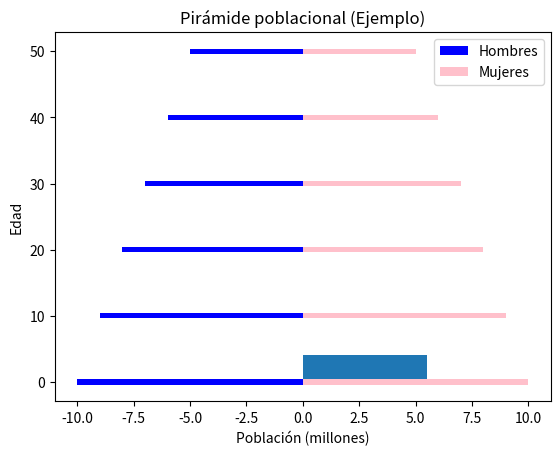

Recreate this plot in Python.
# Ejercicio: Introducción a los histogramas

# Descripción:
# Un histograma es un tipo de visualización que se utiliza para explorar la distribución de los datos. 
# Divide los valores en intervalos iguales llamados "bins" (o contenedores) y representa cuántos valores caen 
# dentro de cada intervalo. Es muy útil para observar patrones, como la concentración de valores o la dispersión.

# Concepto de un histograma:
# - Se parte de una serie de datos.
# - Se define cuántos bins tendrá el histograma (por ejemplo, 3 bins con un ancho de 2 cada uno).
# - Se cuenta cuántos valores caen en cada bin.
# - Se representa esta frecuencia como barras cuya altura corresponde al número de datos en el bin.

# Objetivo:
# Crear un histograma en Python usando la función `hist` de `matplotlib`.

# Código en Python:

# 1. Importar la biblioteca pyplot de matplotlib.
import matplotlib.pyplot as plt

# 2. Crear una lista de valores de ejemplo para el histograma.
# Estos valores representan datos distribuidos entre 0 y 6.
values = [0.5, 1.5, 2.5, 3.5, 4.5, 5.5, 1.0, 2.0, 3.0, 4.0, 5.0, 0.0]

# 3. Construir un histograma.
# `bins=3` divide los datos en 3 intervalos iguales.
plt.hist(values, bins=3)

# 4. Mostrar el histograma.
plt.show()

# Explicación del código:
# - `plt.hist(values, bins=3)`: Crea un histograma a partir de la lista `values`.
#   - El argumento `values` contiene los datos.
#   - `bins=3` divide los datos en tres intervalos.
# - `plt.show()`: Muestra el gráfico generado en pantalla.

# Ejemplo de aplicación: Pirámide poblacional
# Para crear una visualización más compleja como una pirámide poblacional, puedes usar histogramas horizontales.
# Los datos representarían las distribuciones de edades por género.

# Datos simulados para pirámide poblacional:
# Distribución de población masculina y femenina por grupo de edad.
male_population = [-10, -9, -8, -7, -6, -5]  # Negativo para graficar a la izquierda.
female_population = [10, 9, 8, 7, 6, 5]     # Positivo para graficar a la derecha.
age_groups = [0, 10, 20, 30, 40, 50]        # Grupos de edad.

# Crear un gráfico de barras horizontales para pirámide poblacional.
plt.barh(age_groups, male_population, color='blue', label='Hombres')  # Población masculina.
plt.barh(age_groups, female_population, color='pink', label='Mujeres')  # Población femenina.

# Agregar etiquetas y título.
plt.xlabel('Población (millones)')
plt.ylabel('Edad')
plt.title('Pirámide poblacional (Ejemplo)')
plt.legend()

# Mostrar el gráfico.
plt.show()

# Reflexión:
# - Los histogramas son herramientas poderosas para observar la distribución de datos.
# - En aplicaciones como la pirámide poblacional, se puede usar para observar cambios demográficos a lo largo del tiempo.
# - En el caso de histogramas verticales, como los de distribución de datos, son útiles para ver concentraciones y patrones.